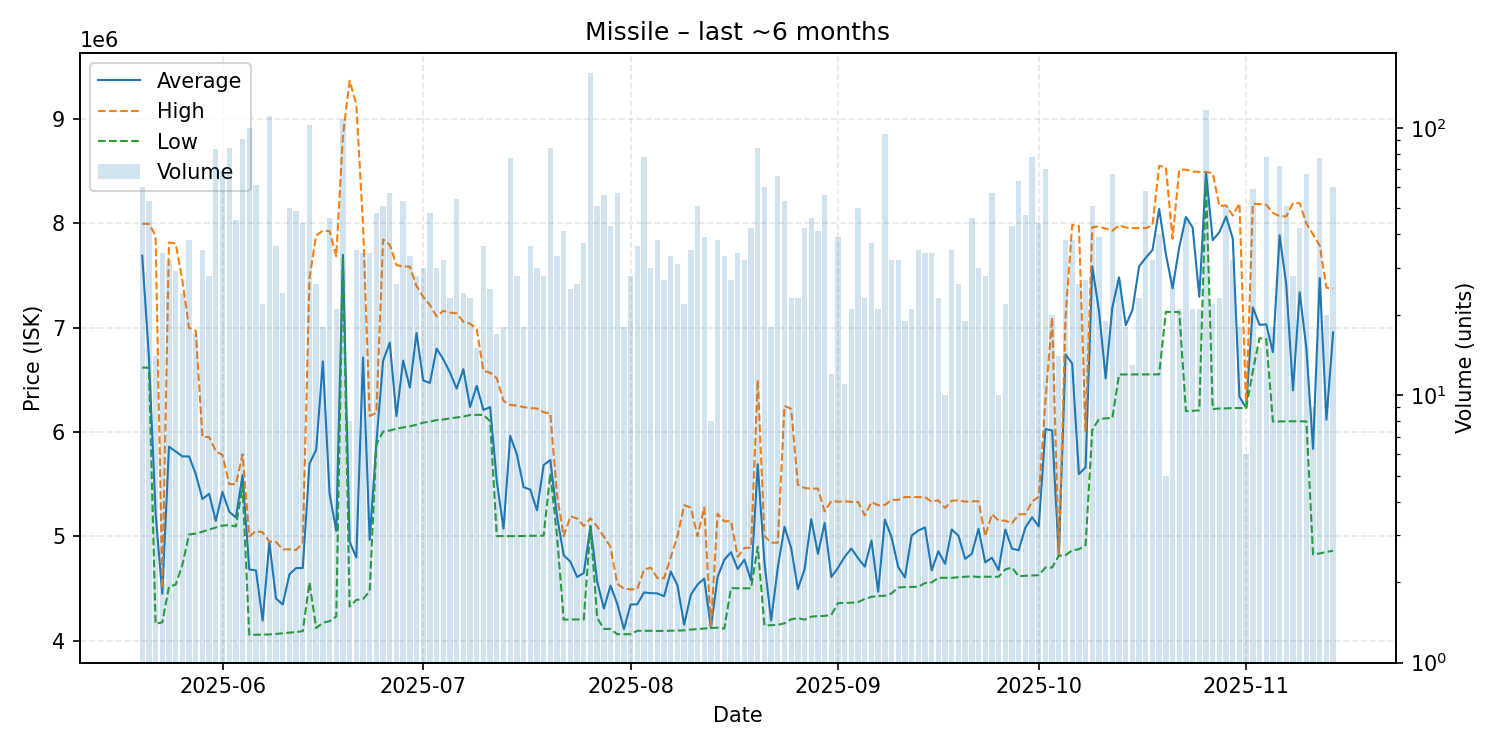

Values plotted in this chart, from the file beside it:
date, average, highest, lowest, order_count, volume
2025-05-20, 7690167, 7995000, 6617000, 34, 60
2025-05-21, 6721151, 7996000, 6616000, 30, 53
2025-05-22, 5220143, 7881000, 4160500, 10, 14
2025-05-23, 4447853, 4500000, 4174000, 8, 34
2025-05-24, 5857781, 7817000, 4516000, 26, 32
2025-05-25, 5813138, 7807000, 4536000, 15, 29
2025-05-26, 5765208, 7453000, 4725000, 18, 24
2025-05-27, 5765289, 6997000, 5017000, 22, 38
2025-05-28, 5597000, 6970000, 5025500, 14, 17
2025-05-29, 5356543, 5952000, 5043500, 19, 35
2025-05-30, 5407000, 5951000, 5064000, 19, 28
2025-05-31, 5145470, 5815000, 5084000, 25, 83
2025-06-01, 5423739, 5778000, 5102000, 44, 69
2025-06-02, 5235179, 5500000, 5106000, 41, 84
2025-06-03, 5179622, 5499500, 5094000, 20, 45
2025-06-04, 5585857, 5786000, 5482500, 32, 91
2025-06-05, 4681380, 4999000, 4054000, 27, 100
2025-06-06, 4672197, 5050000, 4055000, 16, 61
2025-06-07, 4190818, 5038000, 4057000, 16, 22
2025-06-08, 4941000, 4949000, 4058000, 35, 111
2025-06-09, 4402333, 4945000, 4063000, 19, 36
2025-06-10, 4345583, 4874000, 4068500, 18, 24
2025-06-11, 4634240, 4874000, 4076000, 16, 50
2025-06-12, 4694612, 4868000, 4081000, 22, 49
2025-06-13, 4695432, 4930000, 4090000, 28, 44
2025-06-14, 5696000, 7479000, 4556500, 50, 102
2025-06-15, 5829154, 7884000, 4119000, 16, 26
2025-06-16, 6676444, 7929000, 4170500, 14, 18
2025-06-17, 5409630, 7926000, 4185000, 21, 46
2025-06-18, 5050810, 7684000, 4230000, 14, 21
2025-06-19, 7698000, 8843000, 7681000, 49, 108
2025-06-20, 4947250, 9368000, 4326000, 7, 8
2025-06-21, 4795800, 9140000, 4389000, 16, 35
2025-06-22, 6713988, 7991000, 4398000, 21, 34
2025-06-23, 4964706, 6153500, 4471000, 21, 34
2025-06-24, 5895479, 6183000, 5879000, 38, 48
2025-06-25, 6681569, 7846000, 6003000, 21, 51
2025-06-26, 6856509, 7795000, 6013000, 28, 57
2025-06-27, 6152231, 7599500, 6032000, 20, 26
2025-06-28, 6684132, 7587000, 6043000, 23, 53
2025-06-29, 6425303, 7585000, 6054000, 24, 33
2025-06-30, 6949321, 7399000, 6069000, 18, 28
2025-07-01, 6493967, 7295000, 6089000, 19, 30
2025-07-02, 6469562, 7218000, 6099000, 20, 48
2025-07-03, 6798633, 7107000, 6113500, 19, 30
2025-07-04, 6697250, 7162000, 6119000, 28, 32
2025-07-05, 6569652, 7144000, 6130000, 17, 23
2025-07-06, 6415296, 7137000, 6139000, 21, 54
2025-07-07, 6602208, 7057000, 6147000, 17, 24
2025-07-08, 6238565, 7038500, 6163000, 10, 23
2025-07-09, 6442200, 6985000, 6164000, 12, 15
2025-07-10, 6210722, 6587000, 6164000, 12, 36
2025-07-11, 6237960, 6568000, 6103000, 16, 25
2025-07-12, 5525882, 6514000, 5001000, 14, 17
2025-07-13, 5072889, 6298000, 5001000, 11, 18
2025-07-14, 5962286, 6259000, 5001000, 22, 77
2025-07-15, 5785000, 6253000, 5001000, 15, 28
2025-07-16, 5470722, 6238000, 5003000, 13, 18
2025-07-17, 5447417, 6229000, 5004000, 22, 36
2025-07-18, 5248133, 6224500, 5004000, 20, 30
... 119 more rows
